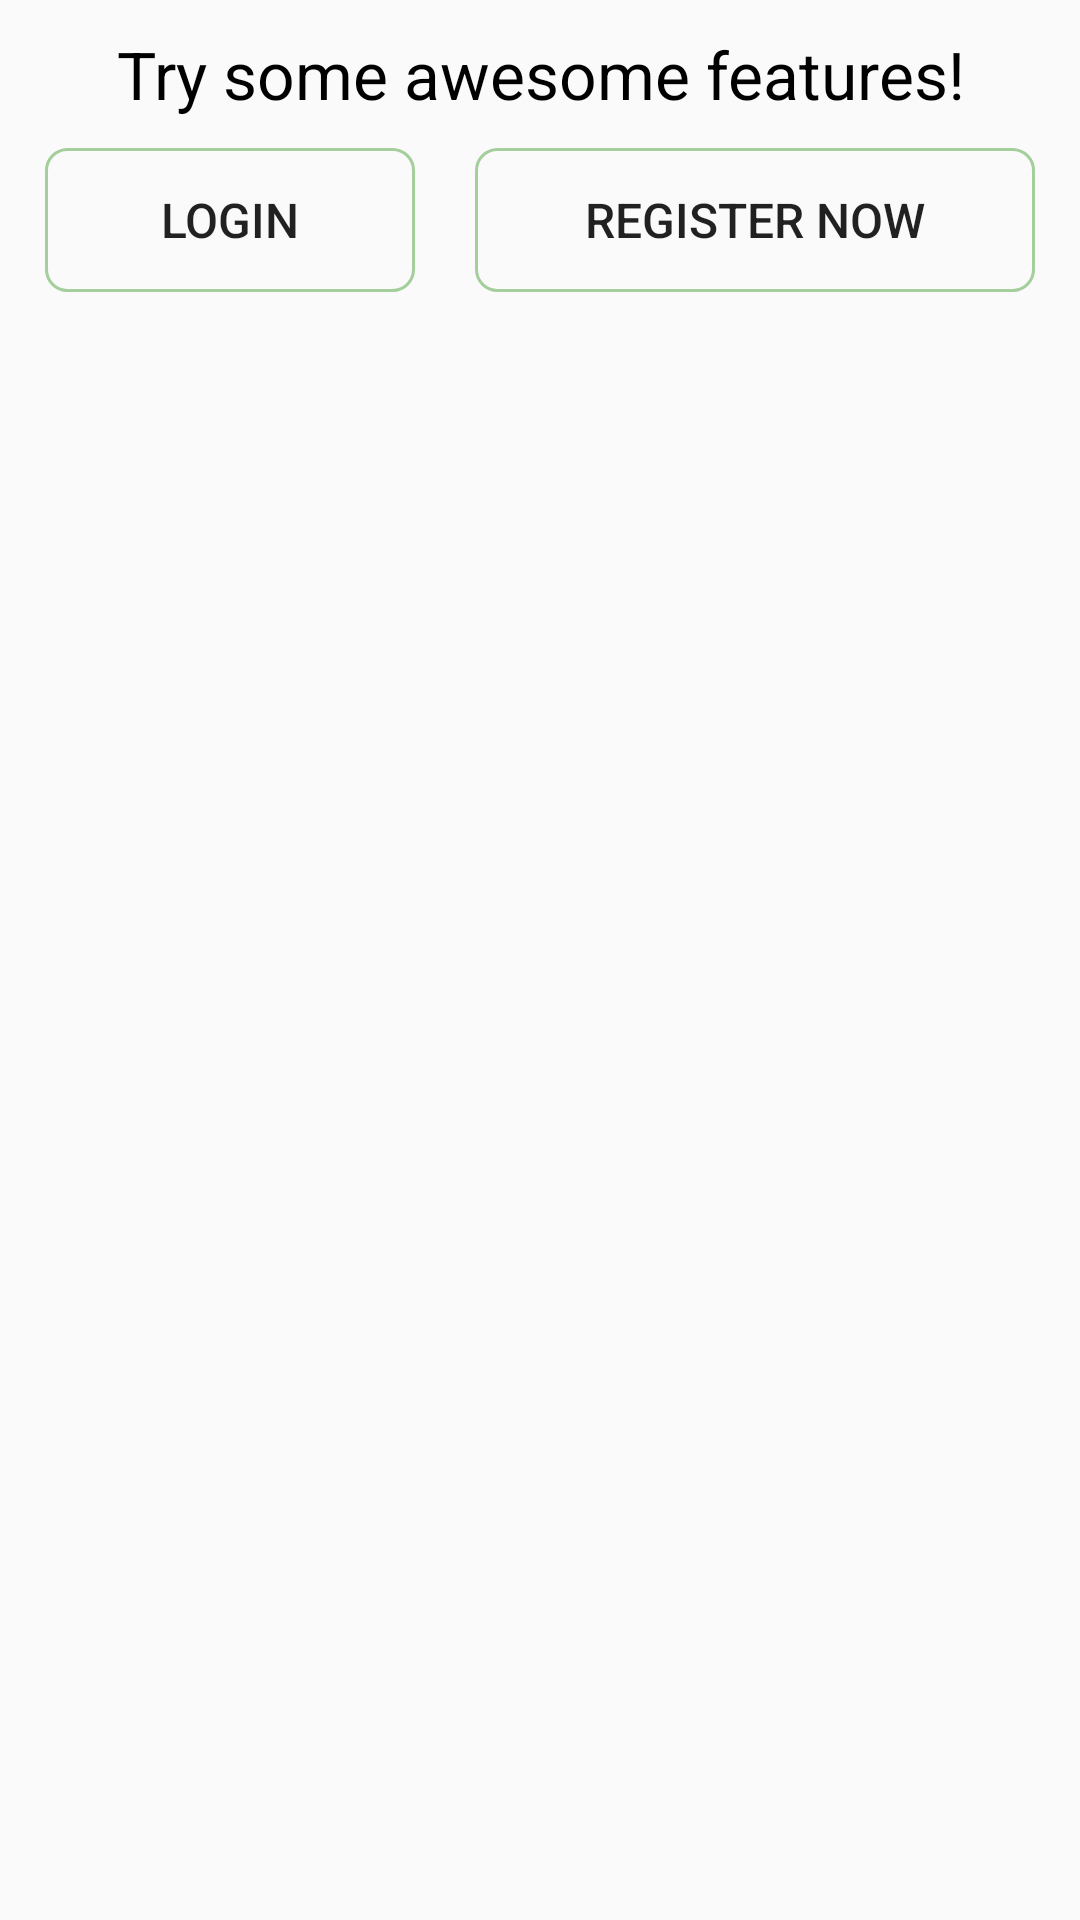

Layout XML and referenced resources for this Android screen:
<!-- AndroidManifest.xml: application theme AppTheme -->
<!-- res/layout/fragment_authentication.xml -->
<FrameLayout xmlns:android="http://schemas.android.com/apk/res/android"
    xmlns:tools="http://schemas.android.com/tools"
    android:layout_width="match_parent"
    android:layout_height="match_parent"
    tools:context="com.bicyclebell.viko.bicyclebell.fragments.AuthenticationFragment">

    <LinearLayout
        android:layout_width="match_parent"
        android:layout_height="match_parent"
        android:orientation="vertical">

        
        <TextView
            style="@style/HeaderText"
            android:layout_width="match_parent"
            android:layout_height="wrap_content"
            android:padding="10dp"
            android:text="@string/hello_auth_text" />

        <LinearLayout
            android:layout_width="match_parent"
            android:layout_height="match_parent"
            android:paddingRight="15dp"
            android:paddingLeft="15dp"
            android:orientation="horizontal">

            <Button
                android:id="@+id/buttonLogin"
                style="@style/ColoredButton"
                android:layout_weight="0.4"
                android:layout_marginRight="20dp"
                android:text="@string/auth_login" />

            <Button
                android:id="@+id/buttonRegister"
                android:layout_weight="0.6"
                style="@style/ColoredButton"
                android:text="@string/auth_register" />

        </LinearLayout>

    </LinearLayout>

</FrameLayout>
<!-- resources referenced by this layout -->
<resources>
  <string name="auth_login">Login</string>
  <string name="auth_register">Register now</string>
  <string name="hello_auth_text">Try some awesome features!</string>
  <style name="ColoredButton">
          <item name="android:layout_width">wrap_content</item>
          <item name="android:layout_height">wrap_content</item>
          <item name="android:background">@drawable/colored_button</item>
          <item name="android:textSize">16sp</item>
          <item name="android:padding">10dp</item>
          <item name="android:color">@color/colorPrimary</item>
      </style>
  <style name="HeaderText">
          <item name="android:layout_width">wrap_content</item>
          <item name="android:layout_height">wrap_content</item>
          <item name="android:textSize">22sp</item>
          <item name="android:textColor">#000000</item>
          <item name="android:gravity">center</item>
      </style>
  <style name="AppTheme" parent="Theme.AppCompat.Light.DarkActionBar">
          
          <item name="colorPrimary">@color/colorPrimary</item>
          <item name="colorPrimaryDark">@color/colorPrimaryDark</item>
          <item name="colorAccent">@color/colorAccent</item>
      </style>
  <!-- drawable colored_button (drawable) -->
  <?xml version="1.0" encoding="utf-8"?>
  
  <selector xmlns:android="http://schemas.android.com/apk/res/android">
      <item
          android:state_pressed="false"
          android:color="@color/colorPrimary"
          android:drawable="@drawable/collored_button_default"/>
      <item
          android:state_pressed="true"
          android:color="@color/colorPrimaryDark"
          android:drawable="@drawable/colored_button_pressed"/>
  </selector>
  <color name="colorPrimary">#a4ce9c</color>
  <color name="colorPrimaryDark">#7b9c75</color>
  <color name="colorAccent">#FF4081</color>
  <!-- drawable collored_button_default (drawable) -->
  <?xml version="1.0" encoding="utf-8"?>
  
  <shape xmlns:android="http://schemas.android.com/apk/res/android"
      android:shape="rectangle" >
      <stroke
          android:width="1dp"
          android:color="@color/colorPrimary" />
      <corners
          android:radius="7dp"/>
  </shape>
  <!-- drawable colored_button_pressed (drawable) -->
  <?xml version="1.0" encoding="utf-8"?>
  
  <shape xmlns:android="http://schemas.android.com/apk/res/android"
      android:shape="rectangle" >
      <stroke
          android:width="1dp"
          android:color="@color/colorPrimaryDark" />
      <corners
          android:radius="7dp"/>
  </shape>
</resources>
